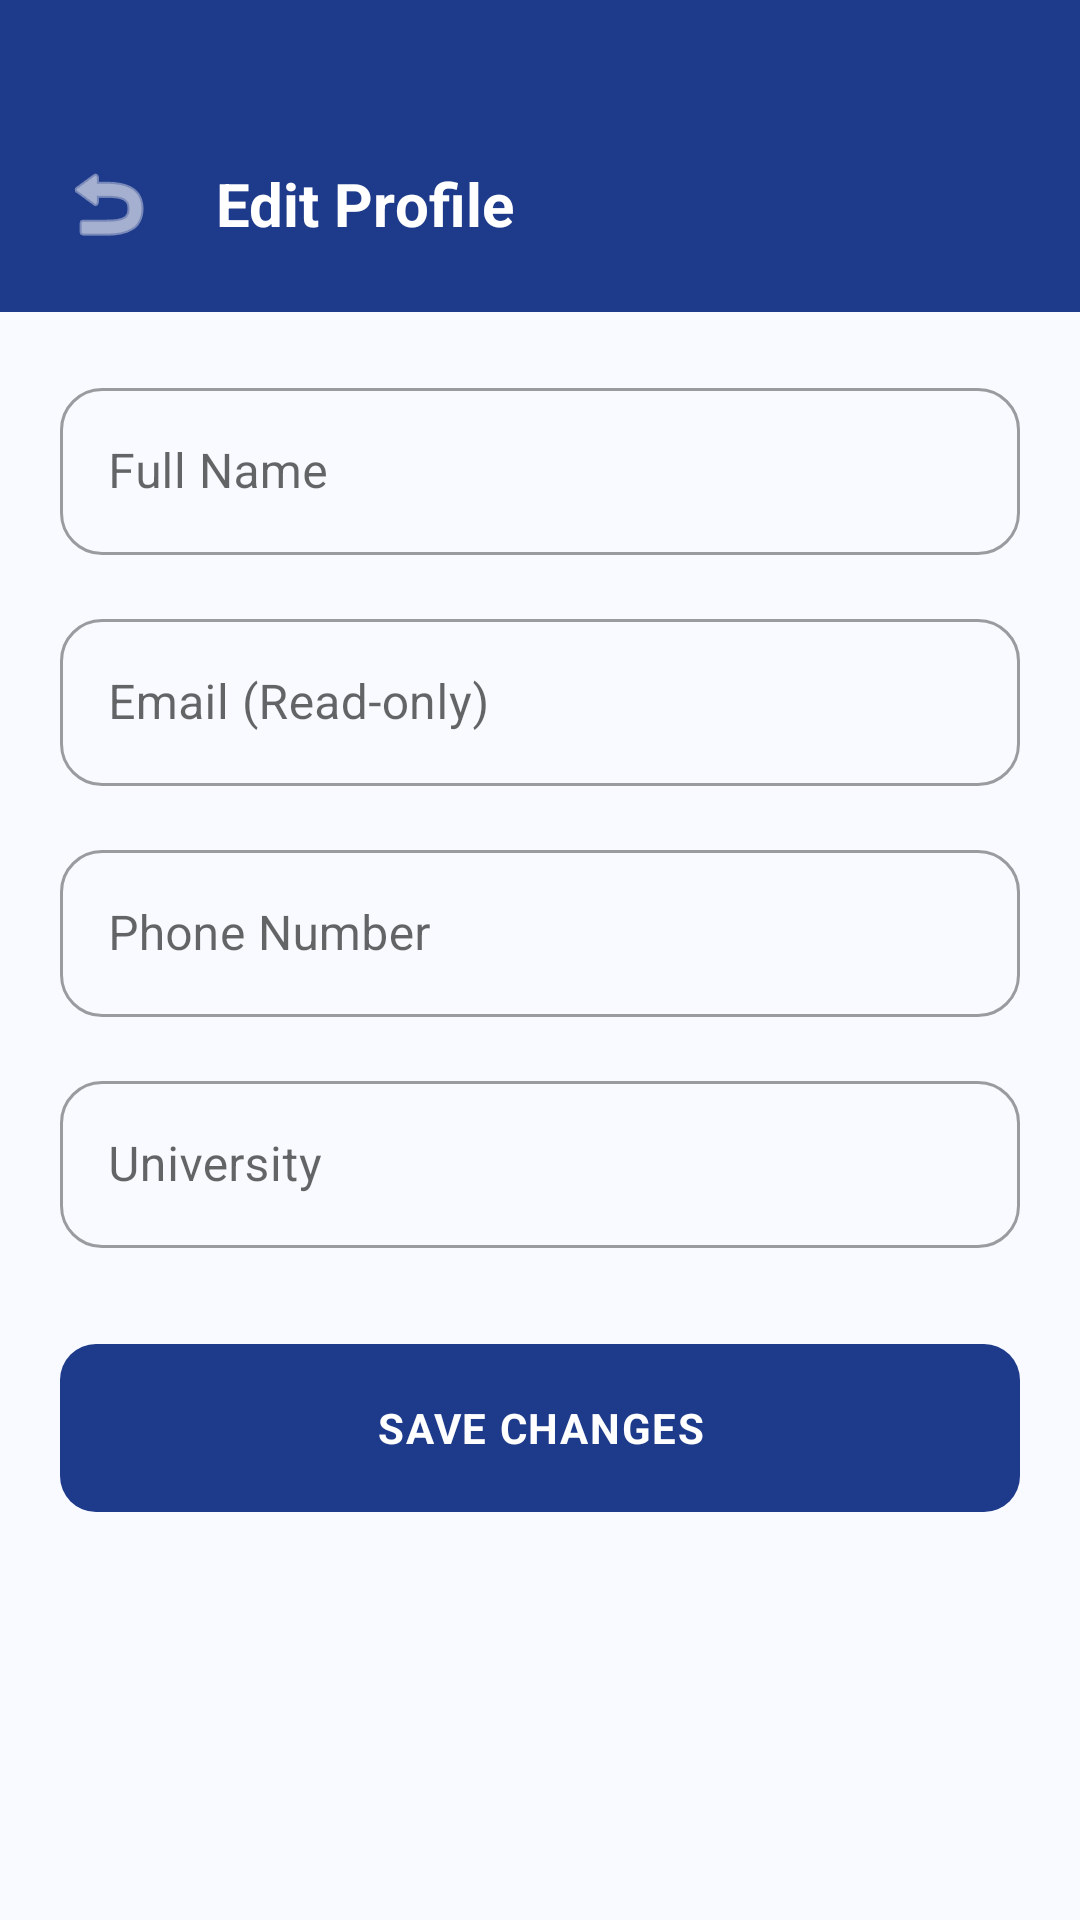

The Android layout XML behind this screen, and the referenced resources:
<!-- AndroidManifest.xml: application theme Theme.BookLoop -->
<!-- res/layout/activity_edit_profile.xml -->
<?xml version="1.0" encoding="utf-8"?>
<LinearLayout xmlns:android="http://schemas.android.com/apk/res/android"
    xmlns:app="http://schemas.android.com/apk/res-auto"
    android:layout_width="match_parent"
    android:layout_height="match_parent"
    android:orientation="vertical"
    android:background="@color/background">

    
    <LinearLayout
        android:layout_width="match_parent"
        android:layout_height="wrap_content"
        android:background="@color/primary"
        android:orientation="horizontal"
        android:paddingStart="16dp"
        android:paddingEnd="16dp"
        android:paddingTop="48dp"
        android:paddingBottom="16dp"
        android:gravity="center_vertical">

        <ImageButton
            android:id="@+id/btnBack"
            android:layout_width="40dp"
            android:layout_height="40dp"
            android:background="?attr/selectableItemBackgroundBorderless"
            android:src="@android:drawable/ic_menu_revert"
            android:tint="#FFFFFF"
            android:contentDescription="Back" />

        <TextView
            android:layout_width="0dp"
            android:layout_height="wrap_content"
            android:layout_weight="1"
            android:text="Edit Profile"
            android:textColor="#FFFFFF"
            android:textSize="20sp"
            android:textStyle="bold"
            android:layout_marginStart="16dp" />
    </LinearLayout>

    <ScrollView
        android:layout_width="match_parent"
        android:layout_height="match_parent"
        android:padding="20dp">

        <LinearLayout
            android:layout_width="match_parent"
            android:layout_height="wrap_content"
            android:orientation="vertical">

            <com.google.android.material.textfield.TextInputLayout
                android:layout_width="match_parent"
                android:layout_height="wrap_content"
                android:hint="Full Name"
                style="@style/Widget.MaterialComponents.TextInputLayout.OutlinedBox"
                android:layout_marginBottom="16dp">

                <com.google.android.material.textfield.TextInputEditText
                    android:id="@+id/etName"
                    android:layout_width="match_parent"
                    android:layout_height="wrap_content"
                    android:inputType="textPersonName" />
            </com.google.android.material.textfield.TextInputLayout>

            <com.google.android.material.textfield.TextInputLayout
                android:layout_width="match_parent"
                android:layout_height="wrap_content"
                android:hint="Email (Read-only)"
                style="@style/Widget.MaterialComponents.TextInputLayout.OutlinedBox"
                android:layout_marginBottom="16dp">

                <com.google.android.material.textfield.TextInputEditText
                    android:id="@+id/etEmail"
                    android:layout_width="match_parent"
                    android:layout_height="wrap_content"
                    android:inputType="textEmailAddress"
                    android:enabled="false" />
            </com.google.android.material.textfield.TextInputLayout>

            <com.google.android.material.textfield.TextInputLayout
                android:layout_width="match_parent"
                android:layout_height="wrap_content"
                android:hint="Phone Number"
                style="@style/Widget.MaterialComponents.TextInputLayout.OutlinedBox"
                android:layout_marginBottom="16dp">

                <com.google.android.material.textfield.TextInputEditText
                    android:id="@+id/etPhone"
                    android:layout_width="match_parent"
                    android:layout_height="wrap_content"
                    android:inputType="phone" />
            </com.google.android.material.textfield.TextInputLayout>

            <com.google.android.material.textfield.TextInputLayout
                android:layout_width="match_parent"
                android:layout_height="wrap_content"
                android:hint="University"
                style="@style/Widget.MaterialComponents.TextInputLayout.OutlinedBox"
                android:layout_marginBottom="32dp">

                <com.google.android.material.textfield.TextInputEditText
                    android:id="@+id/etUniversity"
                    android:layout_width="match_parent"
                    android:layout_height="wrap_content"
                    android:inputType="text" />
            </com.google.android.material.textfield.TextInputLayout>

            <com.google.android.material.button.MaterialButton
                android:id="@+id/btnSave"
                android:layout_width="match_parent"
                android:layout_height="56dp"
                android:text="Save Changes"
                app:cornerRadius="12dp" />

            <ProgressBar
                android:id="@+id/progressBar"
                android:layout_width="wrap_content"
                android:layout_height="wrap_content"
                android:layout_gravity="center"
                android:layout_marginTop="16dp"
                android:visibility="gone" />

        </LinearLayout>
    </ScrollView>
</LinearLayout>
<!-- resources referenced by this layout -->
<resources>
  <color name="background">#F8FAFF</color>
  <color name="primary">#1E3A8A</color>
  <style name="Theme.BookLoop" parent="Theme.MaterialComponents.DayNight.NoActionBar">
          <item name="colorPrimary">@color/primary</item>
          <item name="colorPrimaryVariant">@color/primary_dark</item>
          <item name="colorOnPrimary">@color/text_on_primary</item>
          <item name="colorSecondary">@color/accent</item>
          <item name="colorOnSecondary">@color/text_on_primary</item>
          <item name="android:colorBackground">@color/background</item>
          <item name="colorSurface">@color/surface</item>
          <item name="android:windowBackground">@color/background</item>
          <item name="android:statusBarColor">@color/background</item>
          <item name="android:windowLightStatusBar">true</item>
          <item name="android:navigationBarColor">@color/nav_bar_bg</item>
          <item name="android:fontFamily">sans-serif</item>
          
          <item name="materialCardViewStyle">@style/Widget.BookLoop.Card</item>
          
          <item name="materialButtonStyle">@style/Widget.BookLoop.Button.Primary</item>
          
          <item name="textInputStyle">@style/Widget.BookLoop.TextInputLayout</item>
      </style>
  <color name="primary_dark">#172554</color>
  <color name="text_on_primary">#FFFFFF</color>
  <color name="accent">#F59E0B</color>
  <color name="surface">#FFFFFF</color>
  <color name="nav_bar_bg">#FFFFFF</color>
  <style name="Widget.BookLoop.Card" parent="Widget.MaterialComponents.CardView">
          <item name="cardCornerRadius">16dp</item>
          <item name="cardElevation">6dp</item>
          <item name="cardBackgroundColor">@color/surface</item>
          <item name="strokeColor">@color/card_stroke</item>
          <item name="strokeWidth">0dp</item>
      </style>
  <style name="Widget.BookLoop.Button.Primary" parent="Widget.MaterialComponents.Button">
          <item name="backgroundTint">@color/primary</item>
          <item name="android:textColor">@color/white</item>
          <item name="android:textSize">14sp</item>
          <item name="android:textStyle">bold</item>
          <item name="android:letterSpacing">0.04</item>
          <item name="cornerRadius">50dp</item>
          <item name="android:minHeight">52dp</item>
          <item name="android:insetTop">0dp</item>
          <item name="android:insetBottom">0dp</item>
          <item name="elevation">4dp</item>
          <item name="android:stateListAnimator">@null</item>
      </style>
  <style name="Widget.BookLoop.TextInputLayout" parent="Widget.MaterialComponents.TextInputLayout.OutlinedBox">
          <item name="boxCornerRadiusTopStart">14dp</item>
          <item name="boxCornerRadiusTopEnd">14dp</item>
          <item name="boxCornerRadiusBottomStart">14dp</item>
          <item name="boxCornerRadiusBottomEnd">14dp</item>
          <item name="boxStrokeColor">@color/divider</item>
          <item name="boxStrokeWidth">1.5dp</item>
          <item name="boxStrokeWidthFocused">2dp</item>
          
          <item name="hintTextColor">@color/primary_light</item>
          <item name="android:textColorHint">@color/text_hint</item>
          <item name="boxBackgroundColor">@color/surface</item>
      </style>
  <color name="card_stroke">#E8EDF7</color>
  <color name="white">#FFFFFF</color>
  <color name="divider">#E8EDF7</color>
  <color name="primary_light">#3B5FC4</color>
  <color name="text_hint">#A0AABB</color>
</resources>
